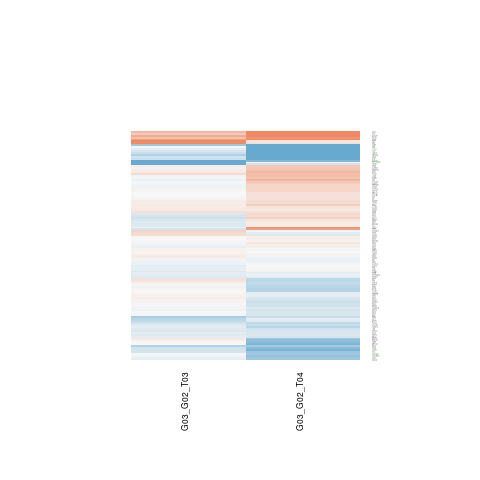

Source data for this figure (header and first rows):
G03_G02_T03.gene.id, G03_G02_T03.ENSEMBL, G03_G02_T03.ENTREZID, G03_G02_T03.SYMBOL, G03_G02_T03.logFC, G03_G02_T03.AveExpr, G03_G02_T03.t, G03_G02_T03.P.Value, G03_G02_T03.adj.P.Val, G03_G02_T03.B, G03_G02_T04.gene.id, G03_G02_T04.ENSEMBL, G03_G02_T04.ENTREZID, G03_G02_T04.SYMBOL, G03_G02_T04.logFC, G03_G02_T04.AveExpr, G03_G02_T04.t, G03_G02_T04.P.Value, G03_G02_T04.adj.P.Val, G03_G02_T04.B
ENSG00000008513, ENSG00000008441, 4784, NFIX, -0.3153, 7.009, -1.259, 0.2315, 0.9999, -5.861, ENSG00000008513, ENSG00000008441, 4784, NFIX, -1.372, 7.009, -5.399, 0.0001504, 0.0153, 0.9375
ENSG00000026297, ENSG00000026103, 355, FAS, -0.2397, 4.958, -0.5293, 0.6061, 0.9999, -6.385, ENSG00000026297, ENSG00000026103, 355, FAS, -0.6047, 4.958, -1.358, 0.1989, 0.4045, -5.984
ENSG00000049541, ENSG00000049449, 5954, RCN1, 0.1211, 3.986, 0.7114, 0.4902, 0.9999, -6.101, ENSG00000049541, ENSG00000049449, 5954, RCN1, 0.5609, 3.986, 3.457, 0.004622, 0.06729, -2.337
ENSG00000051382, ENSG00000051180, 5888, RAD51, 0.07105, 5.417, 0.4527, 0.6587, 0.9999, -6.506, ENSG00000051382, ENSG00000051180, 5888, RAD51, -0.256, 5.417, -1.608, 0.1333, 0.3209, -5.699
ENSG00000061918, ENSG00000061676, 10787, NCKAP1, -1.169, -0.9743, -1.695, 0.1153, 0.9999, -4.272, ENSG00000061918, ENSG00000061676, 10787, NCKAP1, -0.7734, -0.9743, -1.226, 0.2434, 0.4556, -4.997
ENSG00000067082, ENSG00000067057, 5214, PFKP, 0.07126, 7.465, 0.2552, 0.8028, 0.9999, -6.617, ENSG00000067082, ENSG00000067057, 5214, PFKP, -0.01795, 7.465, -0.06411, 0.9499, 0.9741, -7.003
ENSG00000069943, ENSG00000069812, 54626, HES2, -0.1229, 2.921, -0.6417, 0.5329, 0.9999, -5.989, ENSG00000069943, ENSG00000069812, 54626, HES2, -0.2269, 2.921, -1.18, 0.2605, 0.4748, -5.847
ENSG00000072134, ENSG00000072110, 87, ACTN1, 0.4808, 1.908, 1.427, 0.1787, 0.9999, -5.124, ENSG00000072134, ENSG00000072110, 87, ACTN1, 0.9036, 1.908, 2.309, 0.03915, 0.168, -3.992
ENSG00000073111, ENSG00000073050, 7515, XRCC1, -0.07138, 5.175, -0.1684, 0.869, 0.9999, -6.397, ENSG00000073111, ENSG00000073050, 7515, XRCC1, 0.9576, 5.175, 2.491, 0.02804, 0.146, -4.183
ENSG00000073169, ENSG00000073111, 4171, MCM2, 0.2346, 2.793, 0.7735, 0.4539, 0.9999, -5.88, ENSG00000073169, ENSG00000073111, 4171, MCM2, 0.2172, 2.793, 0.7058, 0.4935, 0.6844, -6.259
ENSG00000073849, ENSG00000073756, 5743, PTGS2, 0.03838, 9.063, 0.2184, 0.8307, 0.9999, -6.623, ENSG00000073849, ENSG00000073756, 5743, PTGS2, -0.007976, 9.063, -0.04548, 0.9645, 0.9835, -7.005
ENSG00000075303, ENSG00000075275, 9620, CELSR1, -0.1664, 4.895, -1.209, 0.2497, 0.9999, -5.849, ENSG00000075303, ENSG00000075275, 9620, CELSR1, -0.3529, 4.895, -2.474, 0.02893, 0.1478, -4.249
ENSG00000076382, ENSG00000076344, 8786, RGS11, -0.289, 2.384, -0.9585, 0.3564, 0.9999, -5.555, ENSG00000076382, ENSG00000076344, 8786, RGS11, 0.324, 2.384, 1.152, 0.2712, 0.4859, -5.755
ENSG00000076513, ENSG00000076351, 113235, SLC46A1, -0.02587, 6.396, -0.1458, 0.8865, 0.9999, -6.641, ENSG00000076513, ENSG00000076351, 113235, SLC46A1, -0.5922, 6.396, -3.304, 0.006154, 0.07496, -2.828
ENSG00000078018, ENSG00000077942, 2192, FBLN1, -1.21, 1.164, -2.087, 0.0585, 0.9999, -4.007, ENSG00000078018, ENSG00000077942, 2192, FBLN1, -0.2689, 1.164, -0.4508, 0.66, 0.803, -6.029
ENSG00000078674, ENSG00000078596, 9452, ITM2A, -0.05411, 7.535, -0.2812, 0.7833, 0.9999, -6.61, ENSG00000078674, ENSG00000078596, 9452, ITM2A, -0.4189, 7.535, -2.171, 0.05034, 0.1916, -4.871
ENSG00000079739, ENSG00000079616, 3835, KIF22, -0.09726, 4.848, -0.7536, 0.4654, 0.9999, -6.24, ENSG00000079739, ENSG00000079616, 3835, KIF22, 0.09079, 4.848, 0.7109, 0.4905, 0.6821, -6.634
ENSG00000081148, ENSG00000081059, 6932, TCF7, 2.122, -0.9368, 2.238, 0.0446, 0.933, -3.669, ENSG00000081148, ENSG00000081059, 6932, TCF7, 0.1372, -0.9368, 0.1633, 0.873, 0.9338, -5.644
ENSG00000083544, ENSG00000083457, 3682, ITGAE, -0.003893, 4.359, -0.02193, 0.9829, 0.9999, -6.466, ENSG00000083544, ENSG00000083457, 3682, ITGAE, -0.2043, 4.359, -1.162, 0.2673, 0.4815, -6.145
ENSG00000089486, ENSG00000089327, 53827, FXYD5, -0.06343, 5.289, -0.3036, 0.7666, 0.9999, -6.579, ENSG00000089486, ENSG00000089327, 53827, FXYD5, 0.2988, 5.289, 1.372, 0.1948, 0.3991, -6.005
ENSG00000091831, ENSG00000091651, 23594, ORC6, -0.2758, 0.2638, -0.4244, 0.6787, 0.9999, -5.359, ENSG00000091831, ENSG00000091651, 23594, ORC6, -1.246, 0.2638, -2.209, 0.04696, 0.1849, -3.856
ENSG00000099284, ENSG00000099250, 8829, NRP1, 0.2127, 0.6527, 0.3943, 0.7002, 0.9999, -5.554, ENSG00000099284, ENSG00000099250, 8829, NRP1, -0.397, 0.6527, -0.7862, 0.4467, 0.6453, -5.709
ENSG00000099899, ENSG00000099864, 5064, PALM, 0.2627, 4.822, 0.9672, 0.3522, 0.9999, -6.089, ENSG00000099899, ENSG00000099864, 5064, PALM, 0.5032, 4.822, 1.806, 0.0956, 0.2675, -5.351
ENSG00000099940, ENSG00000099901, 5902, RANBP1, 0.1241, 5.211, 0.9451, 0.3629, 0.9999, -6.116, ENSG00000099940, ENSG00000099901, 5902, RANBP1, 0.2602, 5.211, 2.001, 0.06808, 0.2248, -5.085
ENSG00000100320, ENSG00000100300, 706, TSPO, -0.25, 2.829, -0.9971, 0.338, 0.9999, -5.763, ENSG00000100320, ENSG00000100300, 706, TSPO, 0.7967, 2.829, 2.882, 0.01356, 0.1044, -3.184
ENSG00000101109, ENSG00000101057, 4605, MYBL2, -0.06295, 9.141, -0.5342, 0.6028, 0.9999, -6.496, ENSG00000101109, ENSG00000101057, 4605, MYBL2, -0.2354, 9.141, -2.005, 0.06767, 0.2242, -5.144
ENSG00000101464, ENSG00000101444, 191, AHCY, -0.2132, 4.407, -1.067, 0.3066, 0.9999, -5.939, ENSG00000101464, ENSG00000101444, 191, AHCY, 0.2941, 4.407, 1.43, 0.1779, 0.3788, -5.831
ENSG00000102218, ENSG00000102144, 5230, PGK1, 0.1079, 4.309, 0.5073, 0.621, 0.9999, -6.331, ENSG00000102218, ENSG00000102144, 5230, PGK1, -0.2121, 4.309, -0.9993, 0.337, 0.5491, -6.31
ENSG00000102805, ENSG00000102760, 28984, RGCC, -0.02653, 4.903, -0.1896, 0.8527, 0.9999, -6.559, ENSG00000102805, ENSG00000102760, 28984, RGCC, -0.2647, 4.903, -1.836, 0.09075, 0.2608, -5.312
ENSG00000103174, ENSG00000103121, 56942, CMC2, 0.1225, 3.808, 0.6027, 0.5577, 0.9999, -6.2, ENSG00000103174, ENSG00000103121, 56942, CMC2, -0.03473, 3.808, -0.1699, 0.8679, 0.9308, -6.72
ENSG00000104979, ENSG00000104960, 53635, PTOV1, 0.1094, 5.987, 0.634, 0.5378, 0.9999, -6.44, ENSG00000104979, ENSG00000104960, 53635, PTOV1, 0.1921, 5.987, 1.097, 0.2939, 0.509, -6.377
ENSG00000105287, ENSG00000105248, 55702, YJU2, -0.05068, 5.936, -0.282, 0.7826, 0.9999, -6.594, ENSG00000105287, ENSG00000105248, 55702, YJU2, 0.1017, 5.936, 0.5643, 0.5828, 0.7482, -6.82
ENSG00000108091, ENSG00000107957, 9644, SH3PXD2A, -0.1335, 5.607, -0.8512, 0.411, 0.9999, -6.259, ENSG00000108091, ENSG00000107957, 9644, SH3PXD2A, -0.09065, 5.607, -0.5667, 0.5812, 0.7474, -6.8
ENSG00000108669, ENSG00000108587, 9527, GOSR1, -0.2384, 8.527, -1.284, 0.2228, 0.9999, -5.83, ENSG00000108669, ENSG00000108587, 9527, GOSR1, -0.866, 8.527, -4.663, 0.0005223, 0.02869, -0.3451
ENSG00000108924, ENSG00000108826, 51264, MRPL27, -0.00367, -0.03809, -0.01151, 0.991, 0.9999, -5.693, ENSG00000108924, ENSG00000108826, 51264, MRPL27, 0.216, -0.03809, 0.5582, 0.5868, 0.7509, -5.691
ENSG00000110218, ENSG00000110077, 64231, MS4A6A, -0.1829, 3.821, -0.879, 0.3963, 0.9999, -6.003, ENSG00000110218, ENSG00000110077, 64231, MS4A6A, 0.1226, 3.821, 0.5817, 0.5713, 0.7408, -6.561
ENSG00000110917, ENSG00000110811, 10536, P3H3, -0.2491, 7.615, -0.9654, 0.3531, 0.9999, -6.174, ENSG00000110917, ENSG00000110811, 10536, P3H3, 0.2718, 7.615, 1.051, 0.3137, 0.5269, -6.439
ENSG00000110958, ENSG00000110876, 6404, SELPLG, -0.03466, 8.541, -0.1916, 0.8512, 0.9999, -6.633, ENSG00000110958, ENSG00000110876, 6404, SELPLG, 0.2877, 8.541, 1.592, 0.1369, 0.3258, -5.775
ENSG00000111711, ENSG00000111665, 83461, CDCA3, -0.1354, 5.561, -0.6331, 0.5384, 0.9999, -6.432, ENSG00000111711, ENSG00000111665, 83461, CDCA3, -0.008519, 5.561, -0.03848, 0.9699, 0.9861, -6.962
ENSG00000112293, ENSG00000112208, 9532, BAG2, -0.459, 0.764, -1.223, 0.2445, 0.9999, -5.119, ENSG00000112293, ENSG00000112208, 9532, BAG2, -0.5759, 0.764, -1.351, 0.2012, 0.4061, -5.164
ENSG00000112658, ENSG00000112514, 51596, CUTA, 0.5564, 6.62, 1.713, 0.112, 0.9999, -5.26, ENSG00000112658, ENSG00000112514, 51596, CUTA, 1.183, 6.62, 3.615, 0.003447, 0.05821, -2.255
ENSG00000113384, ENSG00000113263, 3702, ITK, -0.03894, 6.757, -0.2842, 0.781, 0.9999, -6.613, ENSG00000113384, ENSG00000113263, 3702, ITK, 0.1979, 6.757, 1.432, 0.1772, 0.378, -5.987
ENSG00000115216, ENSG00000115085, 7535, ZAP70, 0.03248, 6.786, 0.2517, 0.8054, 0.9999, -6.624, ENSG00000115216, ENSG00000115085, 7535, ZAP70, 0.3026, 6.786, 2.329, 0.03778, 0.1658, -4.603
ENSG00000115904, ENSG00000115756, 3241, HPCAL1, -0.1999, 7.543, -0.7876, 0.446, 0.9999, -6.334, ENSG00000115904, ENSG00000115756, 3241, HPCAL1, -0.2288, 7.543, -0.9004, 0.3853, 0.5942, -6.59
ENSG00000116205, ENSG00000116096, 6697, SPR, 0.1855, 4.367, 0.7902, 0.4445, 0.9999, -6.106, ENSG00000116205, ENSG00000116096, 6697, SPR, -0.4268, 4.367, -1.895, 0.08204, 0.247, -5.142
ENSG00000116251, ENSG00000116133, 1718, DHCR24, 0.03293, 9.778, 0.2915, 0.7755, 0.9999, -6.598, ENSG00000116251, ENSG00000116133, 1718, DHCR24, -0.3007, 9.778, -2.661, 0.02048, 0.1263, -4.009
ENSG00000117139, ENSG00000116984, 4548, MTR, -0.02346, 6.317, -0.1704, 0.8675, 0.9999, -6.642, ENSG00000117139, ENSG00000116984, 4548, MTR, -0.2269, 6.317, -1.613, 0.1322, 0.3196, -5.728
ENSG00000117519, ENSG00000117399, 991, CDC20, -0.1366, 4.355, -0.7117, 0.49, 0.9999, -6.206, ENSG00000117519, ENSG00000117399, 991, CDC20, -0.5931, 4.355, -3.099, 0.009021, 0.08812, -3.051
ENSG00000117906, ENSG00000117632, 3925, STMN1, -0.2002, 5.191, -1.012, 0.3311, 0.9999, -6.066, ENSG00000117906, ENSG00000117632, 3925, STMN1, -0.06041, 5.191, -0.3032, 0.7668, 0.8737, -6.888
ENSG00000119280, ENSG00000118971, 894, CCND2, 0.1458, 3.392, 0.9941, 0.3394, 0.9999, -5.872, ENSG00000119280, ENSG00000118971, 894, CCND2, 0.1175, 3.392, 0.7361, 0.4756, 0.6714, -6.359
ENSG00000119720, ENSG00000119655, 10577, NPC2, -0.01562, 4.814, -0.09369, 0.9269, 0.9999, -6.545, ENSG00000119720, ENSG00000119655, 10577, NPC2, -0.2333, 4.814, -1.386, 0.1905, 0.3931, -5.941
ENSG00000120519, ENSG00000120318, 64411, ARAP3, -0.1556, 3.644, -0.8402, 0.4169, 0.9999, -5.965, ENSG00000120519, ENSG00000120318, 64411, ARAP3, -0.2071, 3.644, -1.145, 0.2743, 0.4897, -6.037
ENSG00000121413, ENSG00000121152, 23397, NCAPH, 0.1644, 3.185, 0.4507, 0.6601, 0.9999, -6.125, ENSG00000121413, ENSG00000121152, 23397, NCAPH, -0.6011, 3.185, -1.664, 0.1214, 0.3051, -5.268
ENSG00000122483, ENSG00000122194, 5340, PLG, -0.1853, 2.941, -0.5975, 0.5611, 0.9999, -6.037, ENSG00000122483, ENSG00000122194, 5340, PLG, 0.07749, 2.941, 0.2451, 0.8105, 0.8995, -6.52
ENSG00000122912, ENSG00000122707, 8434, RECK, -0.1215, 4.001, -0.8189, 0.4285, 0.9999, -6.128, ENSG00000122912, ENSG00000122707, 8434, RECK, -0.1428, 4.001, -0.9036, 0.3837, 0.5926, -6.343
ENSG00000123600, ENSG00000123416, 10376, TUBA1B, 0.06993, 4.094, 0.4026, 0.6942, 0.9999, -6.358, ENSG00000123600, ENSG00000123416, 10376, TUBA1B, -0.1213, 4.094, -0.6913, 0.5023, 0.6899, -6.537
ENSG00000124067, ENSG00000123689, 50486, G0S2, -0.04233, 2.976, -0.1525, 0.8813, 0.9999, -6.072, ENSG00000124067, ENSG00000123689, 50486, G0S2, 0.141, 2.976, 0.5643, 0.5828, 0.7482, -6.367
ENSG00000128881, ENSG00000128609, 4698, NDUFA5, 0.1067, 4.962, 0.516, 0.615, 0.9999, -6.41, ENSG00000128881, ENSG00000128609, 4698, NDUFA5, -0.7083, 4.962, -3.43, 0.004862, 0.0683, -2.511
ENSG00000130520, ENSG00000130332, 51690, LSM7, -0.03259, 5.314, -0.1545, 0.8797, 0.9999, -6.584, ENSG00000130520, ENSG00000130332, 51690, LSM7, 0.5084, 5.314, 2.406, 0.03281, 0.1561, -4.415
ENSG00000131966, ENSG00000131747, 7153, TOP2A, 0.1029, 5.113, 0.588, 0.5673, 0.9999, -6.403, ENSG00000131966, ENSG00000131747, 7153, TOP2A, 0.253, 5.113, 1.433, 0.1769, 0.3778, -5.914
... 60 more rows
